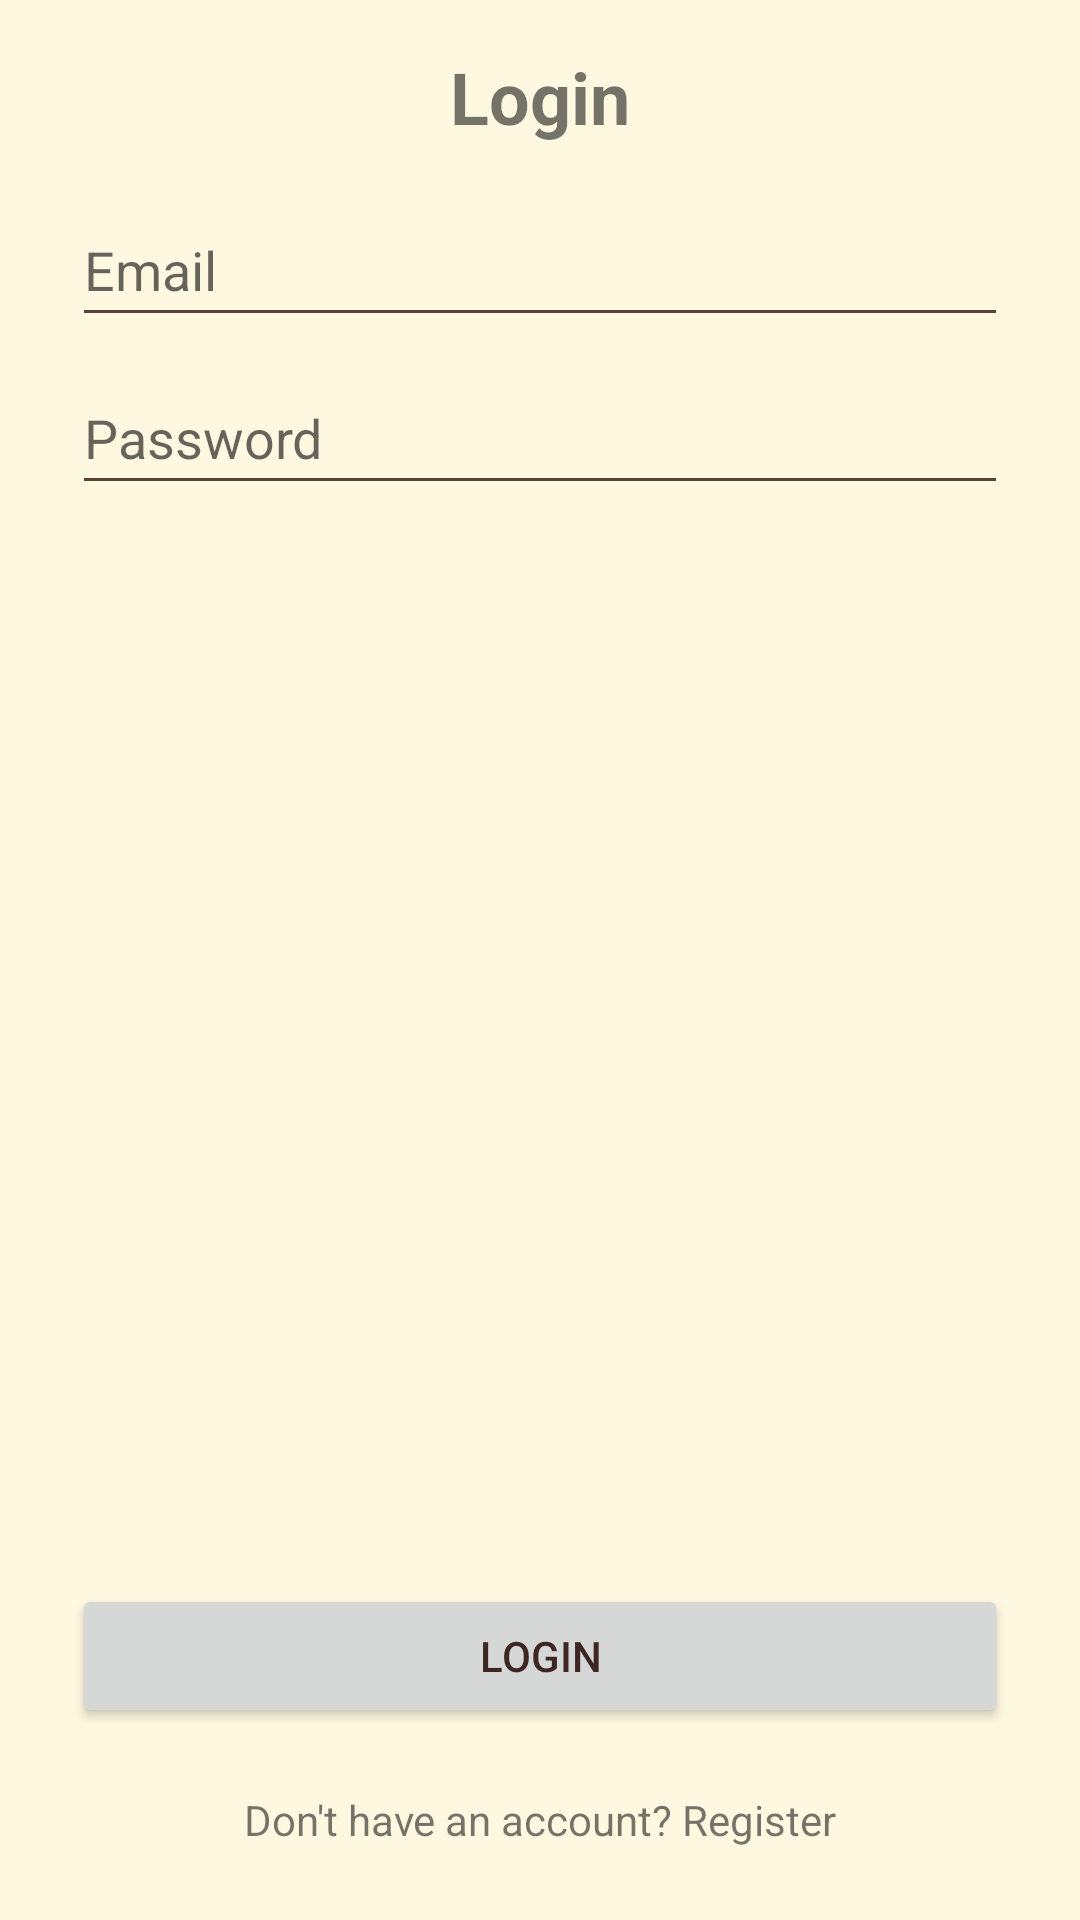

Here is an Android app screen rendered from its layout file. Give the layout XML and the strings, colors and styles it references.
<!-- AndroidManifest.xml: activity theme Theme.MusicianBlogApp -->
<!-- res/layout/activity_login.xml -->
<?xml version="1.0" encoding="utf-8"?>
<ScrollView xmlns:android="http://schemas.android.com/apk/res/android"
    xmlns:app="http://schemas.android.com/apk/res-auto"
    xmlns:tools="http://schemas.android.com/tools"
    android:layout_width="match_parent"
    android:layout_height="match_parent"
    android:fillViewport="true">

    <androidx.constraintlayout.widget.ConstraintLayout
        android:layout_width="match_parent"
        android:layout_height="wrap_content"
    android:paddingStart="24dp"
    android:paddingEnd="24dp"
    android:paddingTop="16dp"
    android:paddingBottom="16dp"
    tools:context=".LoginActivity">

    <TextView
        android:id="@+id/textViewLoginTitle"
        android:layout_width="wrap_content"
        android:layout_height="wrap_content"
        android:text="@string/title_activity_login"
    android:textSize="24sp"
    android:textStyle="bold"
    app:layout_constraintTop_toTopOf="parent"
    app:layout_constraintStart_toStartOf="parent"
    app:layout_constraintEnd_toEndOf="parent"
    android:layout_marginBottom="24dp"/>

    <EditText
        android:id="@+id/editTextLoginEmail"
        android:layout_width="0dp"
        android:layout_height="wrap_content"
        android:hint="@string/hint_email"
        android:inputType="textEmailAddress"
        android:minHeight="48dp"
        android:layout_marginTop="16dp"
        app:layout_constraintTop_toBottomOf="@id/textViewLoginTitle"
        app:layout_constraintStart_toStartOf="parent"
        app:layout_constraintEnd_toEndOf="parent"/>

    <EditText
        android:id="@+id/editTextLoginPassword"
        android:layout_width="0dp"
        android:layout_height="wrap_content"
        android:hint="@string/hint_password"
        android:inputType="textPassword"
        android:minHeight="48dp"
        android:layout_marginTop="8dp"
        app:layout_constraintTop_toBottomOf="@id/editTextLoginEmail"
        app:layout_constraintStart_toStartOf="parent"
        app:layout_constraintEnd_toEndOf="parent"/>

    <Button
        android:id="@+id/buttonLogin"
        android:layout_width="0dp"
        android:layout_height="wrap_content"
        android:text="@string/button_login"
        android:layout_marginTop="24dp"
        app:layout_constraintTop_toBottomOf="@id/editTextLoginPassword"
        app:layout_constraintStart_toStartOf="parent"
        app:layout_constraintEnd_toEndOf="parent"
        app:layout_constraintBottom_toTopOf="@+id/guideline_login_bottom_margin"
        app:layout_constraintVertical_bias="1.0"/>


    <TextView
        android:id="@+id/textViewGoToRegister"
        android:layout_width="wrap_content"
        android:layout_height="wrap_content"
        android:text="@string/prompt_no_account"
        android:paddingTop="8dp"
        android:paddingBottom="8dp"
        app:layout_constraintStart_toStartOf="parent"
        app:layout_constraintEnd_toEndOf="parent"
        app:layout_constraintBottom_toBottomOf="parent"/>


    <androidx.constraintlayout.widget.Guideline
        android:id="@+id/guideline_login_bottom_margin"
        android:layout_width="wrap_content"
        android:layout_height="wrap_content"
        android:orientation="horizontal"
        app:layout_constraintGuide_end="48dp"/>

    <ProgressBar
        android:id="@+id/progressBarLogin"
        style="?android:attr/progressBarStyle"
        android:layout_width="wrap_content"
        android:layout_height="wrap_content"
        android:visibility="gone"
        app:layout_constraintBottom_toBottomOf="parent"
        app:layout_constraintEnd_toEndOf="parent"
        app:layout_constraintStart_toStartOf="parent"
        app:layout_constraintTop_toTopOf="parent"
        tools:visibility="visible"/>

</androidx.constraintlayout.widget.ConstraintLayout>
    </ScrollView>
<!-- resources referenced by this layout -->
<resources>
  <string name="button_login">Login</string>
  <string name="hint_email">Email</string>
  <string name="hint_password">Password</string>
  <string name="prompt_no_account">Don\'t have an account? Register</string>
  <string name="title_activity_login">Login</string>
  <style name="Theme.MusicianBlogApp" parent="Theme.MaterialComponents.DayNight.NoActionBar">
          
          <item name="colorPrimary">@color/colorPrimary</item>
          <item name="colorPrimaryVariant">@color/colorPrimaryVariant</item>
          <item name="colorOnPrimary">@color/colorOnPrimary</item>
  
          
          <item name="colorSecondary">@color/colorSecondary</item>
          <item name="colorSecondaryVariant">@color/colorSecondaryVariant</item>
          <item name="colorOnSecondary">@color/colorOnSecondary</item>
  
          
          <item name="android:colorBackground">@color/beige_background</item> 
          <item name="colorSurface">@color/red_300_surface</item> 
          <item name="colorOnBackground">@color/colorOnBackground</item>
          <item name="colorOnSurface">@color/colorOnSurface</item>
  
          
          <item name="colorError">@color/colorError</item>
          <item name="colorOnError">@color/colorOnError</item>
  
          
          <item name="android:statusBarColor">?attr/colorPrimaryVariant</item>
  
          
          <item name="android:textColorPrimary">@color/textColorPrimary</item>
          <item name="android:textColorSecondary">@color/textColorSecondary</item>
  
          
          <item name="colorControlNormal">@color/colorControlNormalColor</item>
          <item name="colorControlActivated">?attr/colorSecondary</item>
          <item name="colorControlHighlight">@color/colorControlHighlightColor</item>
      </style>
  <color name="colorPrimary">@color/brown_500</color>
  <color name="colorPrimaryVariant">@color/brown_700</color>
  <color name="colorOnPrimary">@color/white</color>
  <color name="colorSecondary">@color/orange_500</color>
  <color name="colorSecondaryVariant">@color/orange_500</color>
  <color name="colorOnSecondary">@color/black</color>
  <color name="beige_background">#FFF8E1</color>
  <color name="red_300_surface">#E57373</color>
  <color name="colorOnBackground">@color/brown_900</color>
  <color name="colorOnSurface">@color/white</color>
  <color name="colorError">#B00020</color>
  <color name="colorOnError">@color/white</color>
  <color name="textColorPrimary">@color/brown_900</color>
  <color name="textColorSecondary">@color/brown_700_secondary</color>
  <color name="colorControlNormalColor">@color/brown_700_secondary</color>
  <color name="colorControlHighlightColor">@color/grey_400</color>
  <color name="brown_500">#795548</color>
  <color name="brown_700">#5D4037</color>
  <color name="white">#FFFFFFFF</color>
  <color name="orange_500">#FF9800</color>
  <color name="black">#FF000000</color>
  <color name="brown_900">#3E2723</color>
  <color name="brown_700_secondary">#5D4037</color>
  <color name="grey_400">#BDBDBD</color>
</resources>
